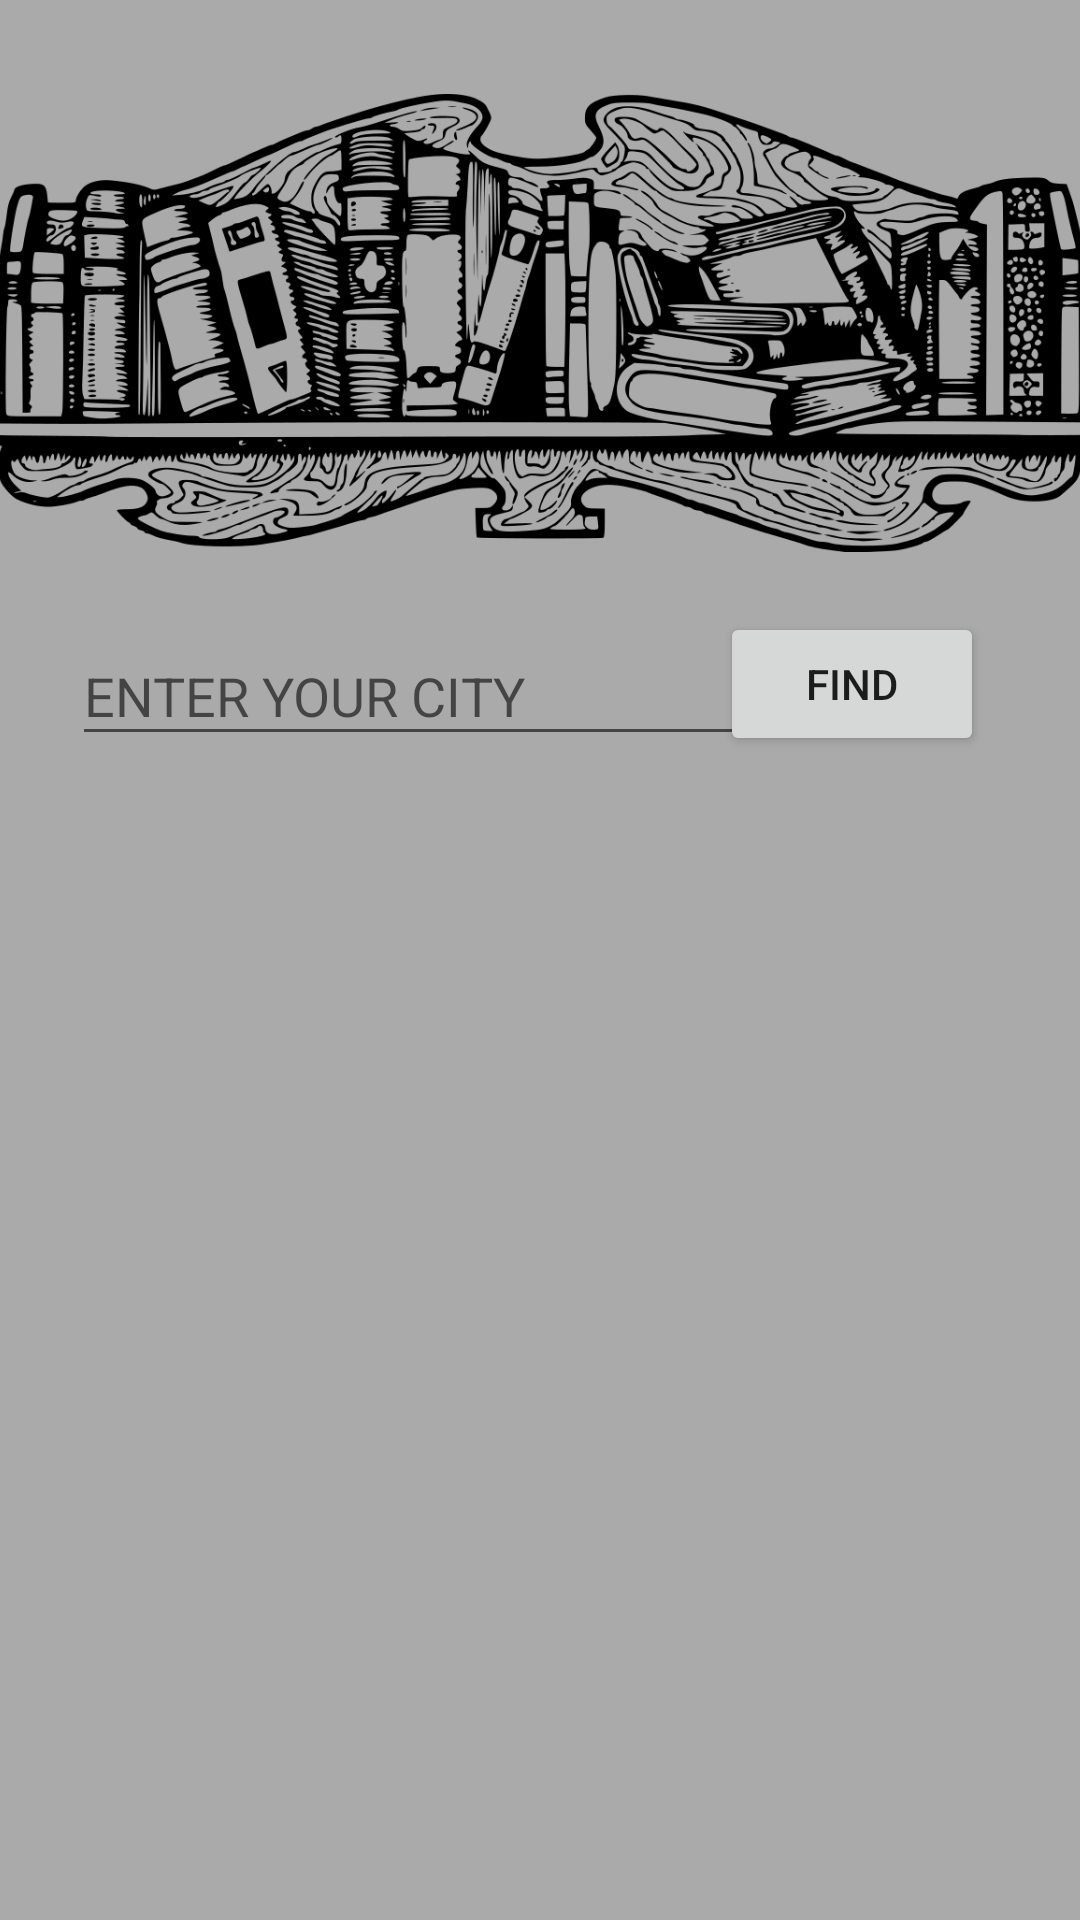

Write the Android layout XML for this screen, with the resource values it uses.
<!-- AndroidManifest.xml: application theme ShareKNOW -->
<!-- res/layout/activity_borrow_page.xml -->
<?xml version="1.0" encoding="utf-8"?>
<androidx.constraintlayout.widget.ConstraintLayout xmlns:android="http://schemas.android.com/apk/res/android"
    xmlns:app="http://schemas.android.com/apk/res-auto"
    xmlns:tools="http://schemas.android.com/tools"
    android:layout_width="match_parent"
    android:layout_height="match_parent"
    android:background="@android:color/darker_gray"
    tools:context=".BorrowPage">

    <EditText
        android:id="@+id/txtViewPostal"
        android:layout_width="242dp"
        android:layout_height="43dp"
        android:layout_marginStart="24dp"
        android:layout_marginBottom="388dp"
        android:ems="10"
        android:hint="@string/txtPostalCode"
        android:importantForAutofill="no"
        android:inputType="textPostalAddress"
        app:layout_constraintBottom_toBottomOf="parent"
        app:layout_constraintStart_toStartOf="parent"
        tools:ignore="TouchTargetSizeCheck,TextContrastCheck" />

    <Button
        android:id="@+id/btnFind"
        android:layout_width="wrap_content"
        android:layout_height="wrap_content"
        android:layout_marginEnd="32dp"
        android:layout_marginBottom="388dp"
        android:onClick="Find"
        android:text="@string/btnFindBookByPostalCode"
        app:layout_constraintBottom_toBottomOf="parent"
        app:layout_constraintEnd_toEndOf="parent"
        tools:ignore="TextContrastCheck" />

    <ImageView
        android:id="@+id/imageFindBooks"
        android:layout_width="374dp"
        android:layout_height="164dp"
        android:layout_marginTop="59dp"
        android:layout_marginBottom="48dp"
        android:contentDescription="@string/description"
        app:layout_constraintBottom_toTopOf="@+id/btnFind"
        app:layout_constraintEnd_toEndOf="parent"
        app:layout_constraintHorizontal_bias="0.492"
        app:layout_constraintStart_toStartOf="parent"
        app:layout_constraintTop_toTopOf="parent"
        app:srcCompat="@drawable/findbooks" />
</androidx.constraintlayout.widget.ConstraintLayout>
<!-- resources referenced by this layout -->
<resources>
  <!-- drawable findbooks: png bitmap (drawable, 141935 bytes) -->
  <string name="btnFindBookByPostalCode">FIND</string>
  <string name="description">images</string>
  <string name="txtPostalCode">ENTER YOUR CITY</string>
  <style name="ShareKNOW" parent="Theme.AppCompat.Light">
          <item name="actionBarStyle">@style/ShareKNOW.ActionBarStyle</item>
      </style>
  <style name="ShareKNOW.ActionBarStyle">
          <item name="logo">@mipmap/logoimage</item>
          <item name="displayOptions">showHome|useLogo|showTitle</item>
      </style>
</resources>
